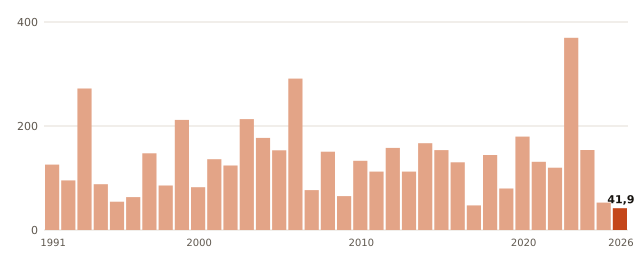

Source data for this figure (header and first rows):
anio, valor
1991, 125.8
1992, 95.3
1993, 272.1
1994, 88.0
1995, 54.4
1996, 63.2
1997, 147.5
1998, 85.6
1999, 211.7
2000, 82.3
2001, 136.1
2002, 124.1
2003, 213.2
2004, 177.1
2005, 153.2
2006, 291.2
2007, 76.7
2008, 150.5
2009, 65.1
2010, 133.1
2011, 112.3
2012, 157.8
2013, 112.4
2014, 166.9
2015, 153.6
2016, 130.2
2017, 47.4
2018, 144.2
2019, 79.9
2020, 179.6
2021, 131.2
2022, 119.8
2023, 369.7
2024, 153.9
2025, 52.7
2026, 41.9
